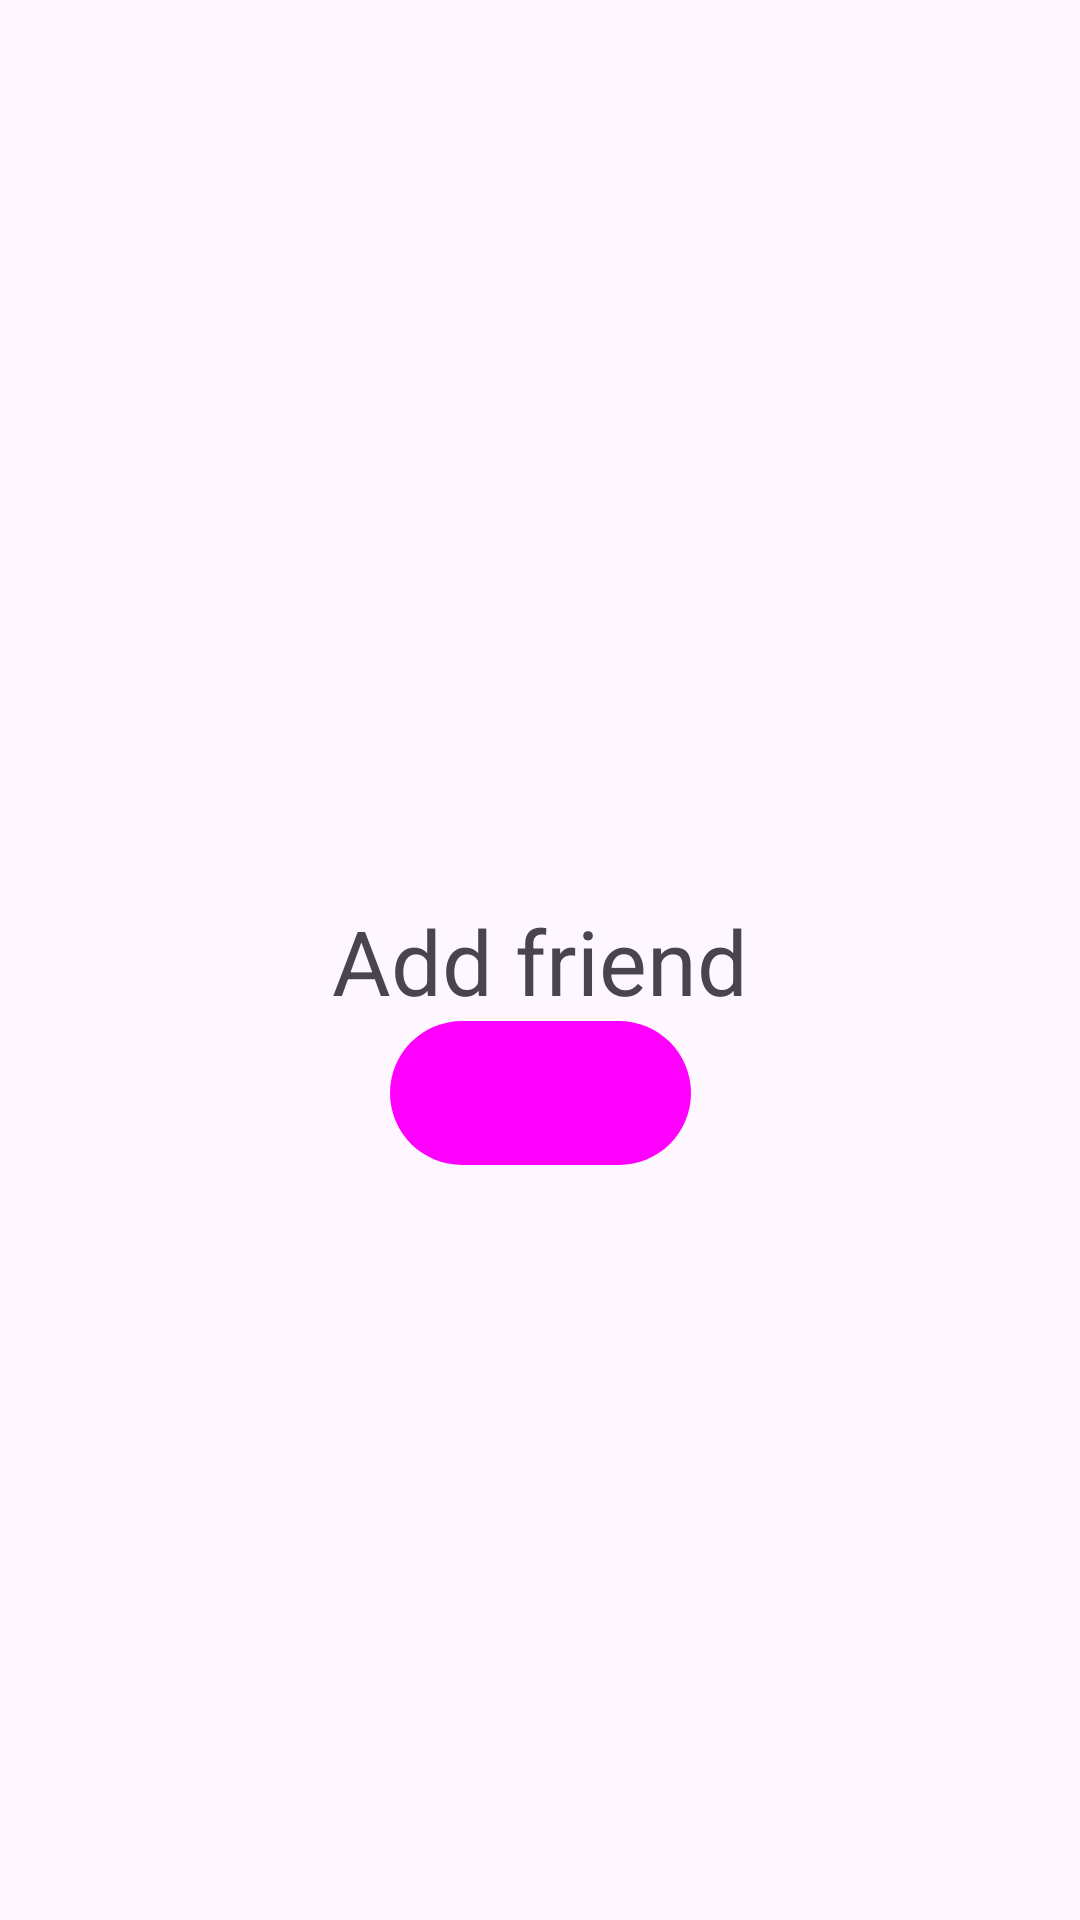

The Android layout XML behind this screen, and the referenced resources:
<!-- AndroidManifest.xml: application theme Theme.UNI_coursework -->
<!-- res/layout/fragment_add_friend.xml -->
<?xml version="1.0" encoding="utf-8"?>
<androidx.constraintlayout.widget.ConstraintLayout xmlns:android="http://schemas.android.com/apk/res/android"
    xmlns:app="http://schemas.android.com/apk/res-auto"
    xmlns:tools="http://schemas.android.com/tools"
    android:layout_width="match_parent"
    android:layout_height="match_parent"
    tools:context="com.example.uni_coursework.screens.addFriend.AddFriendFragment">

    <TextView
        android:id="@+id/textView2"
        android:layout_width="wrap_content"
        android:layout_height="wrap_content"
        android:text="Add friend"
        android:textSize="30sp"
        app:layout_constraintBottom_toBottomOf="parent"
        app:layout_constraintEnd_toEndOf="parent"
        app:layout_constraintStart_toStartOf="parent"
        app:layout_constraintTop_toTopOf="parent" />

    <Button
        android:id="@+id/goBackToTimerScreen"
        android:layout_width="wrap_content"
        android:layout_height="wrap_content"
        android:text="Go back"
        app:layout_constraintEnd_toEndOf="parent"
        app:layout_constraintHorizontal_bias="0.5"
        app:layout_constraintStart_toStartOf="parent"
        app:layout_constraintTop_toBottomOf="@+id/textView2" />

</androidx.constraintlayout.widget.ConstraintLayout>
<!-- resources referenced by this layout -->
<resources>
  <style name="Theme.UNI_coursework" parent="Base.Theme.UNI_coursework" />
  <style name="Base.Theme.UNI_coursework" parent="Theme.Material3.DayNight.NoActionBar">
          
          
          <item name="android:buttonStyle">@style/CustomButtonStyle</item>
      </style>
  <style name="CustomButtonStyle" parent="Widget.Material3.Button">
          <item name="android:background">@drawable/dark_button_shape</item>
      </style>
  <!-- drawable dark_button_shape (drawable) -->
  <?xml version="1.0" encoding="utf-8"?>
  <shape xmlns:android="http://schemas.android.com/apk/res/android"
      android:shape="rectangle">
      <corners android:radius="40dp" />
      <solid android:color="@color/black" />
  </shape>
  <color name="black">#000A12</color>
</resources>
